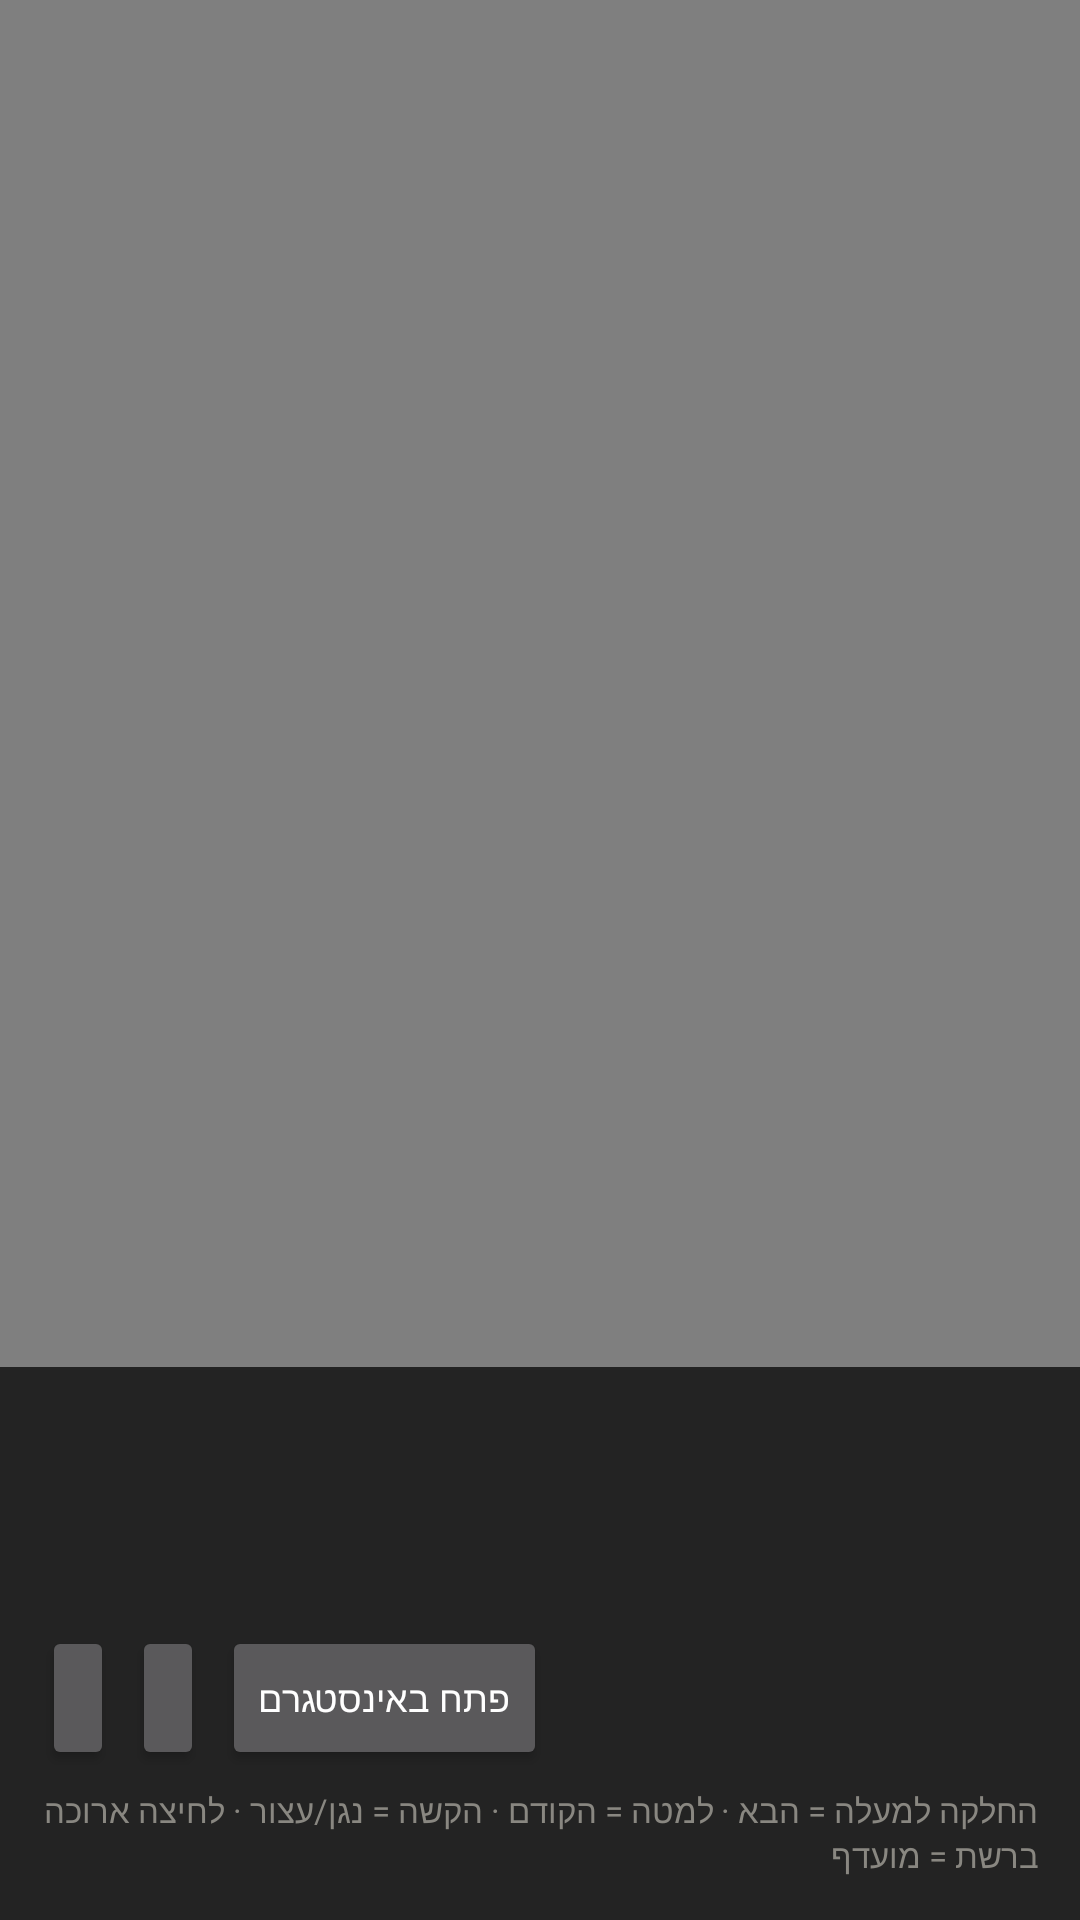

Here is an Android app screen rendered from its layout file. Give the layout XML and the strings, colors and styles it references.
<!-- AndroidManifest.xml: application theme AppTheme -->
<!-- res/layout/activity_player.xml -->
<?xml version="1.0" encoding="utf-8"?>
<FrameLayout xmlns:android="http://schemas.android.com/apk/res/android"
    android:id="@+id/player_root"
    android:layout_width="match_parent"
    android:layout_height="match_parent"
    android:background="#000000">

    <VideoView
        android:id="@+id/video"
        android:layout_width="match_parent"
        android:layout_height="match_parent"
        android:layout_gravity="center" />

    <TextView
        android:id="@+id/loading"
        android:layout_width="wrap_content"
        android:layout_height="wrap_content"
        android:layout_gravity="center"
        android:textColor="@color/ink_secondary"
        android:textSize="13sp" />

    <LinearLayout
        android:layout_width="match_parent"
        android:layout_height="wrap_content"
        android:layout_gravity="bottom"
        android:background="#CC0D0D0D"
        android:orientation="vertical"
        android:padding="14dp">

        <TextView
            android:id="@+id/account"
            android:layout_width="match_parent"
            android:layout_height="wrap_content"
            android:textColor="@color/ink"
            android:textSize="15sp"
            android:textStyle="bold" />

        <TextView
            android:id="@+id/caption"
            android:layout_width="match_parent"
            android:layout_height="wrap_content"
            android:layout_marginTop="4dp"
            android:ellipsize="end"
            android:maxLines="3"
            android:textColor="@color/ink_secondary"
            android:textSize="13sp" />

        <TextView
            android:id="@+id/stats"
            android:layout_width="match_parent"
            android:layout_height="wrap_content"
            android:layout_marginTop="6dp"
            android:textColor="@color/muted"
            android:textSize="12sp" />

        <LinearLayout
            android:layout_width="match_parent"
            android:layout_height="wrap_content"
            android:layout_marginTop="8dp"
            android:orientation="horizontal">

            <Button
                android:id="@+id/toggle_watched"
                android:layout_width="wrap_content"
                android:layout_height="wrap_content"
                android:minWidth="0dp"
                android:textSize="12sp" />

            <Button
                android:id="@+id/toggle_favorite"
                android:layout_width="wrap_content"
                android:layout_height="wrap_content"
                android:layout_marginLeft="6dp"
                android:layout_marginRight="6dp"
                android:minWidth="0dp"
                android:textSize="12sp" />

            <Button
                android:id="@+id/open_instagram"
                android:layout_width="wrap_content"
                android:layout_height="wrap_content"
                android:minWidth="0dp"
                android:text="@string/open_in_instagram"
                android:textSize="12sp" />
        </LinearLayout>

        <TextView
            android:layout_width="match_parent"
            android:layout_height="wrap_content"
            android:layout_marginTop="6dp"
            android:text="@string/swipe_hint"
            android:textColor="@color/muted"
            android:textSize="11sp" />
    </LinearLayout>

</FrameLayout>
<!-- resources referenced by this layout -->
<resources>
  <color name="ink">#FFFFFF</color>
  <color name="ink_secondary">#C3C2B7</color>
  <color name="muted">#898781</color>
  <string name="open_in_instagram">פתח באינסטגרם</string>
  <string name="swipe_hint">החלקה למעלה = הבא · למטה = הקודם · הקשה = נגן/עצור · לחיצה ארוכה ברשת = מועדף</string>
  <style name="AppTheme" parent="@android:style/Theme.Material.NoActionBar">
          <item name="android:windowBackground">@color/plane</item>
          <item name="android:colorAccent">@color/accent</item>
          <item name="android:navigationBarColor">@color/plane</item>
          <item name="android:statusBarColor">@color/plane</item>
      </style>
  <color name="plane">#0D0D0D</color>
  <color name="accent">#3987E5</color>
</resources>
